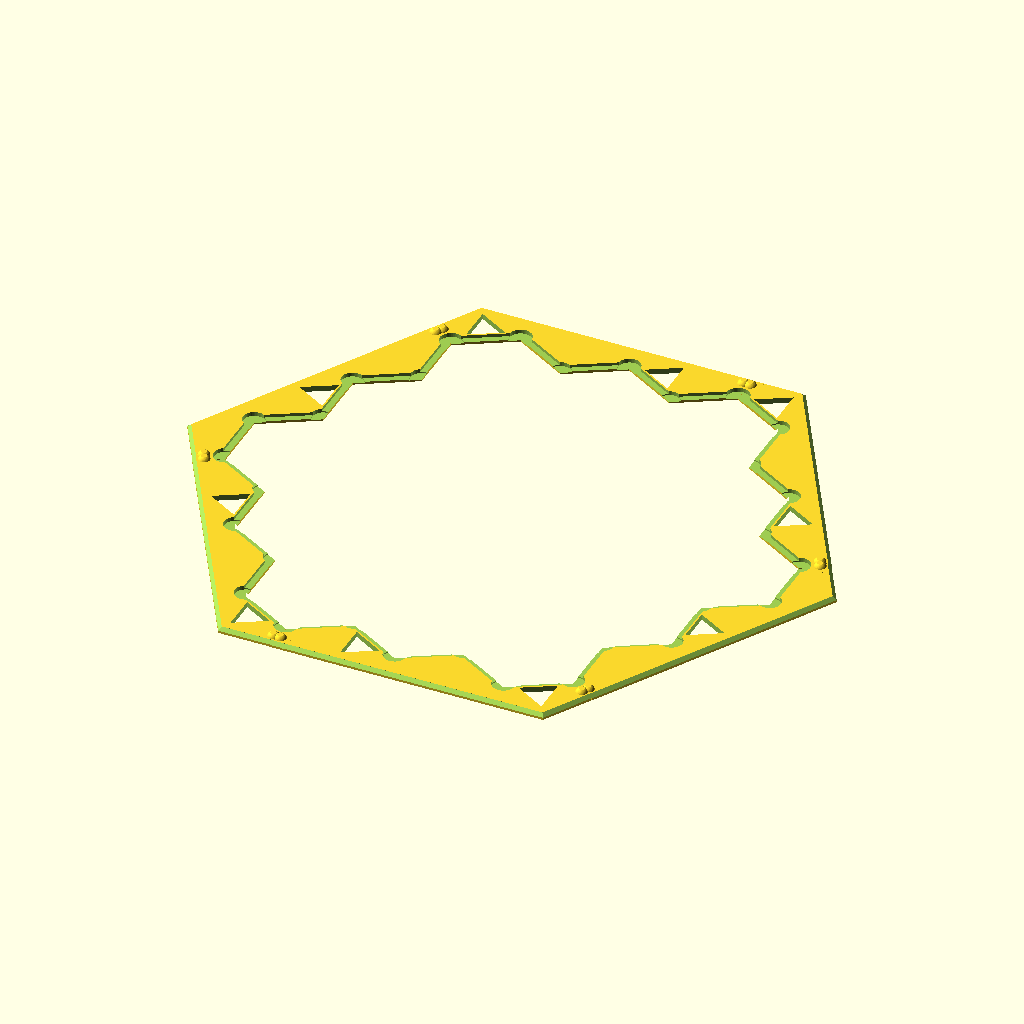
Cell 1: the model at its default parameters.
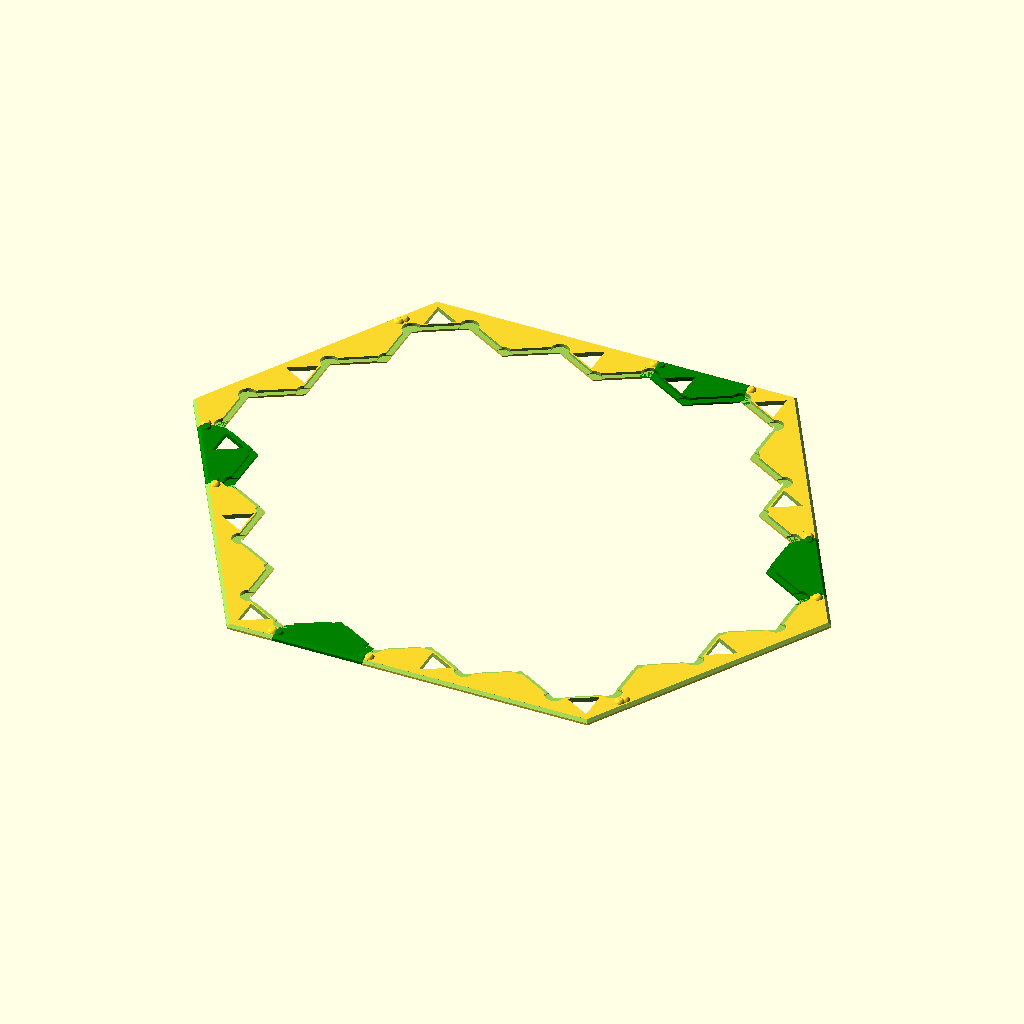
Cell 2 — part set to "expansion", the other parameters unchanged.
All cells are drawn from the same view direction (rotation 55°, 0°, 25°, orthographic, colour scheme Cornfield), but the view is re-fitted for each cell, so position and scale can differ between cells as well as the parameter.
The OpenSCAD source (inputs/thingiverse/files/thing-2606892/files/CatanBorderMag.scad):
part="all"; // [all:Preview borders,expansion:Preview 5-6 player expansion,long:Long Border,short:Short Border (for expansion)"]
// Long Border Port Hole Setup
long_port=1; // [1:Single Port Hole in middle,2:2 Port Holes on sides]
// Short Border Port Hole
short_port=0; // [0:No Port hole,1:Port Hole to Left,2:Port Hole to Right]

/* [Hidden] */
diffix=1;
dx=67.85;
dy=78.8;
td=289;
bpw=dx;
hp=long_port;

if(part=="long")
  border_long_manual(hp=long_port);
else if(part=="short")
  border_short(port=short_port);
else {
  off=(part=="all"?0:79);

//*/
 if(part=="expansion")
color("green") translate([-39.5,45.5]) border_short(port=0);
rotate([0,0,0]) border_long_manual(2);
translate([196.5,0]) rotate([0,0,60]) translate([39,0]) border_long_manual(1);
translate([196.5,0]) rotate([0,0,60]) translate([39,0])
translate([196.5,0]) rotate([0,0,60]) translate([39,0])
  translate([off,0]) {
    border_long_manual(2);
    if(part=="expansion")
   color("green") translate([-79,0]) translate([39.5,45.5]) border_short(port=0);
  }

translate([196.5,0]) rotate([0,0,60]) translate([39,0])
translate([196.5,0]) rotate([0,0,60]) translate([39,0]) translate([off,0]) 
translate([196.5,0]) rotate([0,0,60]) translate([39,0])
 translate([off,0]) {
   border_long_manual(2);
  if(part=="expansion")
    color("green") translate([-79,0]) translate([39.5,45.5]) border_short(port=2);
 }
translate([196.5,0]) rotate([0,0,60]) translate([39,0])
translate([196.5,0]) rotate([0,0,60]) translate([39,0])
 translate([off,0]) 
translate([196.5,0]) rotate([0,0,60]) translate([39,0])
 translate([off,0]) 
translate([196.5,0]) rotate([0,0,60]) translate([39,0])
 border_long_manual();
translate([196.5,0]) rotate([0,0,60]) translate([39,0])
translate([196.5,0]) rotate([0,0,60]) translate([39,0])
 translate([off,0]) 
translate([196.5,0]) rotate([0,0,60]) translate([39,0])
translate([196.5,0]) rotate([0,0,60]) translate([39,0])translate([off,0]) 
translate([196.5,0]) rotate([0,0,60]) translate([39,0])  {
    border_long_manual(2);
  if(part=="expansion")
    color("green") translate([-79,0]) translate([39.5,45.5]) border_short(port=1);
  }
//*/
}
module main()
{
intersection()
{
  //color("blue") rotate([0,0,0]) translate([td*-.5,0,-diffix*2]) cylinder(d=td,h=6,$fn=3);
  //translate([-250,00]) cube([100,200,6]);
  //translate([dx*-1,-300]) cube([dx*2,150,6]);
  *#borders(1);
for(r=[0:5])
  rotate([0,0,r*60]) border_long(port=r%2==0?1:2);
}
rotate([0,0,-15]) border_short();

}
module border_short(port=0) {
  difference(){
  union(){
    border_single(h=4,port=port);
    for(m=[0:1]) mirror([m,0])
    rotate([0,0,-30]) {
      translate([45.5,0,1]) {
        rotate([0,0,-60]) translate([15,-2.5,1.5]) {
          intersection(){
            sphere(d=8,$fn=30);
            cylinder(d=8,h=3,$fn=30);
            translate([-4,-4]) cube([8,6.5,3]);
          }
        }
      }
    }
    
  }
  translate([-41,-47,1]) rotate([35,0]) cube([82,10,10]);
  translate([0,0,1]) cylinder(d=16,h=10,$fn=40);
  for(m=[0:1]) mirror([m,0])
  rotate([0,0,-30]) {
    translate([0,-5,2]) cube([45,5.1,10]);
    translate([45.5,0,1]) {
      cylinder(d=16,h=10,$fn=40);
      rotate([0,0,-60]) translate([15,-2.5,1.5]) {
        sphere(d=5,$fn=30);
        rotate([-90,0]) cylinder(d=3,h=10,$fn=20);
      }
    }
  }
}
}
module border_long_manual(hp=hp) {
  union() {
  nx=196.2+cos(60)*39;
  ny=0+sin(60)*39;
  x1=0;
  y1=21.5;
  x2=45.5*cos(30);
  y2=21.5+45.5*sin(30);
  x3=x2+45.5*cos(30);
  y3=y1;
  difference(){
    union(){
      linear_extrude(4) polygon([
      [45.5*cos(30)*4,y3],
      [45.5*cos(30)*3,y2],
      [45.5*cos(30)*2,y3],
      [45.5*cos(30)*1,y2],
      [0,21.5],[0,0],[196.2,0],[nx,ny],[nx-cos(30)*21.5,ny+sin(30)*21.5]]);
      intersection(){
        translate([2.5,7.65,2.5]) sphere(r=4.5,$fn=50);
        cube([10,15,6.5]);
      }
      translate([196.2,0]) rotate([0,0,60]) translate([39,0]) mirror([1,0])
      intersection(){
        translate([2.5,7.65,2.5]) sphere(r=4.5,$fn=50);
        cube([10,15,6.5]);
      }
    }
    translate([-1,-2,0]) rotate([40,0]) cube([200,6,5]);
    translate([196.2,0,0]) rotate([0,0,60]) {
      translate([0,-2]) rotate([40,0]) cube([50,6,5]);
      translate([39-2.5,7.65,2.8]) {
        sphere(d=5,$fn=50);
        rotate([0,90,0]) cylinder(d=3,h=10,$fn=20);
      }
    }
    translate([2.5,7.65,2.8])
    {
      sphere(d=5,$fn=50);
      rotate([0,-90,0]) cylinder(d=3,h=10,$fn=20);
    }
    for(x=[0,dy,dy*2])
    {
      translate([x,63,1.8]) rotate([0,0,30]) cylinder(r=46.5,h=5,$fn=6);
      translate([x,21.5,1]) cylinder(r=8,h=10,$fn=50);
      translate([x+cos(30)*45.5,21.5+sin(30)*45.5,1]) cylinder(r=8,h=10,$fn=40);
    }
    if(hp==1)
      translate([45.5*cos(30)*2,21.5,-diffix]) {
        rotate([0,0,0]) translate([26,0]) rotate([0,0,60]) cylinder(d=30,h=10,$fn=3);
      }
    else {    
      translate([45.5*cos(30)*2,21.5,-diffix]) {
        rotate([0,0,180]) translate([26,0]) rotate([0,0,60]) cylinder(d=30,h=10,$fn=3);
      }
      translate([45.5*cos(30)*4,21.5,-diffix]) {
        rotate([0,0,0]) translate([26,0]) rotate([0,0,60]) cylinder(d=30,h=10,$fn=3);
      }

    }
  }
}
module border_long_old() {
  translate([78.8,188.3+15.23]) rotate([0,0,30]) difference() {
  union(){
    border_long(h=4,port=2);
    translate([0,dy*-2,2.5]) rotate([0,0,300]) translate([59.5,-2.5,0.2]) {
      intersection(){
        sphere(d=8,$fn=30);
        cylinder(d=8,h=3,$fn=30);
        translate([-4,-4]) cube([8,6.5,3]);
      }
    }
   translate([dx*-3,dy*-2.5,2.5]) rotate([0,0,60]) translate([76.5,-1.5,0]) {
      intersection(){
        sphere(d=8,$fn=30);
        cylinder(d=8,h=3,$fn=30);
        translate([-4,-4]) cube([8,6.5,3]);
      }
    }
  }
  translate([0,-237,1]) {
    rotate([0,0,-30]) translate([-250,0]) rotate([35,0]) cube([250,10,10]);
    rotate([0,0,30]) rotate([35,0]) cube([100,10,10]);
  }
  translate([0,dy*-2,2.5]) rotate([0,0,300]) translate([59.5,-2.5,0.2]) {
      sphere(d=5,$fn=30);
      rotate([-90,0]) cylinder(d=3,h=10,$fn=20);
    }
   translate([dx*-3,dy*-2.5,2.5]) rotate([0,0,60]) translate([76.5,-1.5,0]) {
      sphere(d=5,$fn=30);
      rotate([-90,0]) cylinder(d=2.5,h=10,$fn=20);
    }
  for(off=[[0,dy*-2,1],[dx*-1,dy*-1.5,1],[dx*-2,dy*-1,1]])
  translate(off) {
    for(r=[0:60:359]) rotate([0,0,r]) translate([45.5,0]) cylinder(d=16,h=10,$fn=30);
    translate([0,0,1])
    cylinder(r=49.5,h=10,$fn=6);
  }
}
}
}
module border_long(h=5.1,port=1)
{
  intersection(){
    rotate([0,0,30]) cylinder(d=470,h=h,$fn=6);
    union(){
      rotate([0,0,-30]) translate([dy*-.5,dx*-3+44.25]) { 
        border_single(h=h,port=port==1?2:0);
        translate([dy,0]) border_single(h=h,port=port==1?0:1);
      }
      border_corner(h=h,port=port==1?1:0);
    }
  }
}
module border_corner(h=2,port=1) {
  difference() {
    intersection(){
      rotate([0,0,30]) cylinder(d=500,h=h,$fn=6);
      translate([0,-236.4]) cylinder(r=45.5,h=h,$fn=6);  
    }
    if(port>0)
    translate([0,-210,-diffix]) rotate([0,0,30]) cylinder(d=30,h=h+diffix*2,$fn=3);
  }
}
module border_single(h=2,port=2) {
  ry=-22.75;
  difference(){
  rotate([0,0,180])
  translate([-39.4,0]) difference(){
  cube([dy,45,h]);
  translate([0,ry,-diffix]) rotate([0,0,30]) cylinder(r=45.5,h=h+diffix*2,$fn=6);
  translate([dy,ry,-diffix]) rotate([0,0,30]) cylinder(r=45.5,h=h+diffix*2,$fn=6);
  }
  if(port>0)
    translate([0,-32,-diffix]) {
      //linear_extrude(h+diffix*2) text(port==1?"L":(port==2?"R":"?"),size=24,valign="bottom",halign="center");
      translate([port==1?-13:13,9]) rotate([0,0,port==1?60:0]) cylinder(d=30,h=h+diffix*2,$fn=3);
    }
}
}
module border_longmid() {
  
}
module borders(h=1) {
difference() {
  rotate([0,0,30]) cylinder(d=500,h=h,$fn=6);
  translate([-135.7,-157.6,-diffix])
  for(x=[0:4])
    for(y=[(x==0||x==4?2:(x==2?0:1)):4])
      translate([67.85*x,(x==2?0:(x%2==0?-1*dy:-.5*dy))+dy*y])
        cylinder(r=45.5,h=h+diffix*2,$fn=6);
  
}
}
module borders6(h=1) {
difference() {
  linear_extrude(h) {
  translate([dx,0]) rotate([0,0,30]) circle(d=500,$fn=6);
  translate([-dx,0]) rotate([0,0,30]) circle(d=500,$fn=6);
  translate([0,dy/2]) rotate([0,0,30]) circle(d=500,$fn=6);
  translate([0,dy*-.5]) rotate([0,0,30]) circle(d=500,$fn=6);
}
translate([-203.55,-78.8,-diffix])
for(x=[0:6])
  for(y=[0:5])
    if(((x==0||x==6)&&y<3)||((x==1||x==5)&&y<4)||((x==2||x==4)&&y<5)||x==3)
    translate([67.85*x,dy*y-(x==3?dy*1.5:(x<3?(x%3)*dy/2:(6-x)%3*dy/2))])
      cylinder(r=45.5,h=h+diffix*2,$fn=6);
}
}
Customizer parameters (derived from the source; name, type, default, range or options):
part: string, default "all", options "all", "expansion", "long", "short"
long_port: number, default 1, options 1, 2
short_port: number, default 0, options 0, 1, 2
